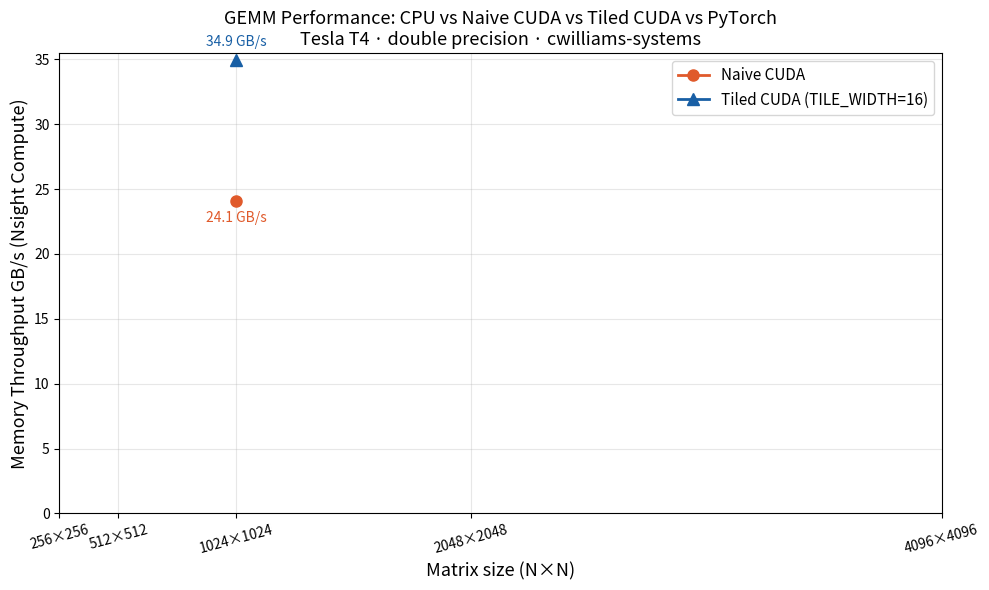

Write Python code to recreate this figure.
import matplotlib.pyplot as plt
import numpy as np

sizes = [256, 512, 1024, 2048, 4096]

cpu_gbs         = [None, None, None, None, None]
naive_cuda_gbs  = [None, None, 24.08, None, None]
tiled_cuda_gbs  = [None, None, 34.93, None, None]
pytorch_gbs     = [None, None, None,  None, None]

fig, ax = plt.subplots(figsize=(10, 6))

def plot_line(gbs_list, label, color, marker):
    x = [sizes[i] for i in range(len(sizes)) if gbs_list[i] is not None]
    y = [gbs_list[i] for i in range(len(sizes)) if gbs_list[i] is not None]
    if x:
        ax.plot(x, y, marker=marker, color=color, label=label,
                linewidth=2, markersize=8)

plot_line(cpu_gbs,        'CPU (cpp-matrix-multiply)',  '#888888', 's')
plot_line(naive_cuda_gbs, 'Naive CUDA',                 '#E05A2B', 'o')
plot_line(tiled_cuda_gbs, 'Tiled CUDA (TILE_WIDTH=16)', '#185FA5', '^')
plot_line(pytorch_gbs,    'PyTorch CUDA baseline',      '#3B6D11', 'D')

ax.set_xlabel('Matrix size (N×N)', fontsize=13)
ax.set_ylabel('Memory Throughput GB/s (Nsight Compute)', fontsize=13)
ax.set_title('GEMM Performance: CPU vs Naive CUDA vs Tiled CUDA vs PyTorch\nTesla T4 · double precision · cwilliams-systems', fontsize=13)
ax.set_xticks(sizes)
ax.set_xticklabels([f'{n}×{n}' for n in sizes], rotation=15)
ax.legend(fontsize=11)
ax.grid(True, alpha=0.3)
ax.set_ylim(bottom=0)

for i, (n, gbs) in enumerate(zip(sizes, tiled_cuda_gbs)):
    if gbs is not None:
        ax.annotate(f'{gbs:.1f} GB/s', (n, gbs),
                    textcoords="offset points", xytext=(0, 10),
                    ha='center', fontsize=10, color='#185FA5')

for i, (n, gbs) in enumerate(zip(sizes, naive_cuda_gbs)):
    if gbs is not None:
        ax.annotate(f'{gbs:.1f} GB/s', (n, gbs),
                    textcoords="offset points", xytext=(0, -15),
                    ha='center', fontsize=10, color='#E05A2B')

plt.tight_layout()
plt.savefig('bandwidth_chart.png', dpi=150, bbox_inches='tight')
plt.show()
print("Saved: bandwidth_chart.png")
